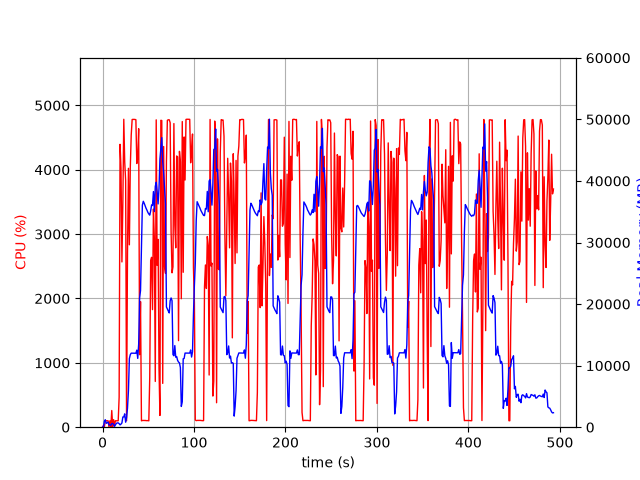

The table this chart was drawn from, first rows:
elapsed_time, nproc, cpu, mem_real, mem_virtual
4.1961669921875e-05, 1, 0.0, 8.23, 3185
1.006, 2, 27.8, 77.7, 185.0
2.014, 5, 6.9, 984.6, 3011
3.021, 9, 100.1, 1212, 3922
4.03, 3, 99.2, 620.5, 2002
5.038, 3, 100.2, 727.7, 2098
6.046, 3, 99.2, 824.6, 2210
7.053, 4, 4.0, 381.1, 1937
8.061, 3, 99.2, 370.2, 1664
9.069, 3, 3.0, 315.3, 1612
10.08, 4, 259.1, 592, 2271
11.08, 6, 7.9, 591.2, 2814
12.09, 4, 117.2, 458.4, 2103
13.1, 1, 29.8, 127.9, 942.1
14.11, 1, 100.3, 379.9, 1902
15.11, 1, 99.2, 625.9, 3182
16.12, 1, 100.2, 695.7, 2670
17.13, 1, 100.2, 695.7, 2670
18.14, 1, 467.1, 569.5, 6658
19.16, 1, 4395, 378.9, 6680
20.17, 1, 4025, 503.1, 6694
21.19, 1, 2568, 694.7, 7266
22.2, 1, 3495, 1659, 7266
23.22, 1, 4784, 1659, 7266
24.24, 1, 4118, 2171, 7266
25.26, 1, 3834, 807.6, 8298
26.26, 1, 100.3, 1540, 9350
27.27, 1, 2697, 3091, 9382
28.31, 1, 4022, 5923, 13784
29.32, 1, 2834, 11146, 25586
30.34, 1, 4034, 11784, 25586
31.34, 1, 4538, 12026, 25586
32.36, 1, 4780, 12018, 25586
33.38, 1, 4782, 12018, 25586
34.4, 1, 4781, 12018, 25586
35.42, 1, 4781, 12018, 25586
36.44, 1, 4776, 12014, 25586
37.46, 1, 4096, 12520, 25586
38.48, 1, 4195, 11178, 25586
39.49, 1, 4637, 13475, 29979
40.52, 1, 1126, 20998, 41619
41.52, 1, 1951, 22183, 62099
42.53, 1, 99.3, 29191, 62099
43.54, 1, 104.1, 36069, 62099
44.55, 1, 105.2, 36695, 62099
45.55, 1, 104.1, 36367, 62099
46.56, 1, 105.2, 35951, 62099
47.57, 1, 102.2, 35555, 62099
48.58, 1, 102.3, 35244, 62099
49.58, 1, 102.3, 34881, 62099
50.59, 1, 99.3, 34632, 62099
51.6, 1, 777.0, 34443, 62099
52.61, 1, 2588, 35126, 62099
53.62, 1, 2639, 36104, 62099
54.62, 1, 1827, 36011, 62099
55.63, 1, 3390, 38274, 62099
56.64, 1, 2928, 35022, 62099
57.66, 1, 710.9, 39115, 86695
58.67, 1, 4775, 39784, 86695
59.69, 1, 2516, 38298, 86695
... 427 more rows
